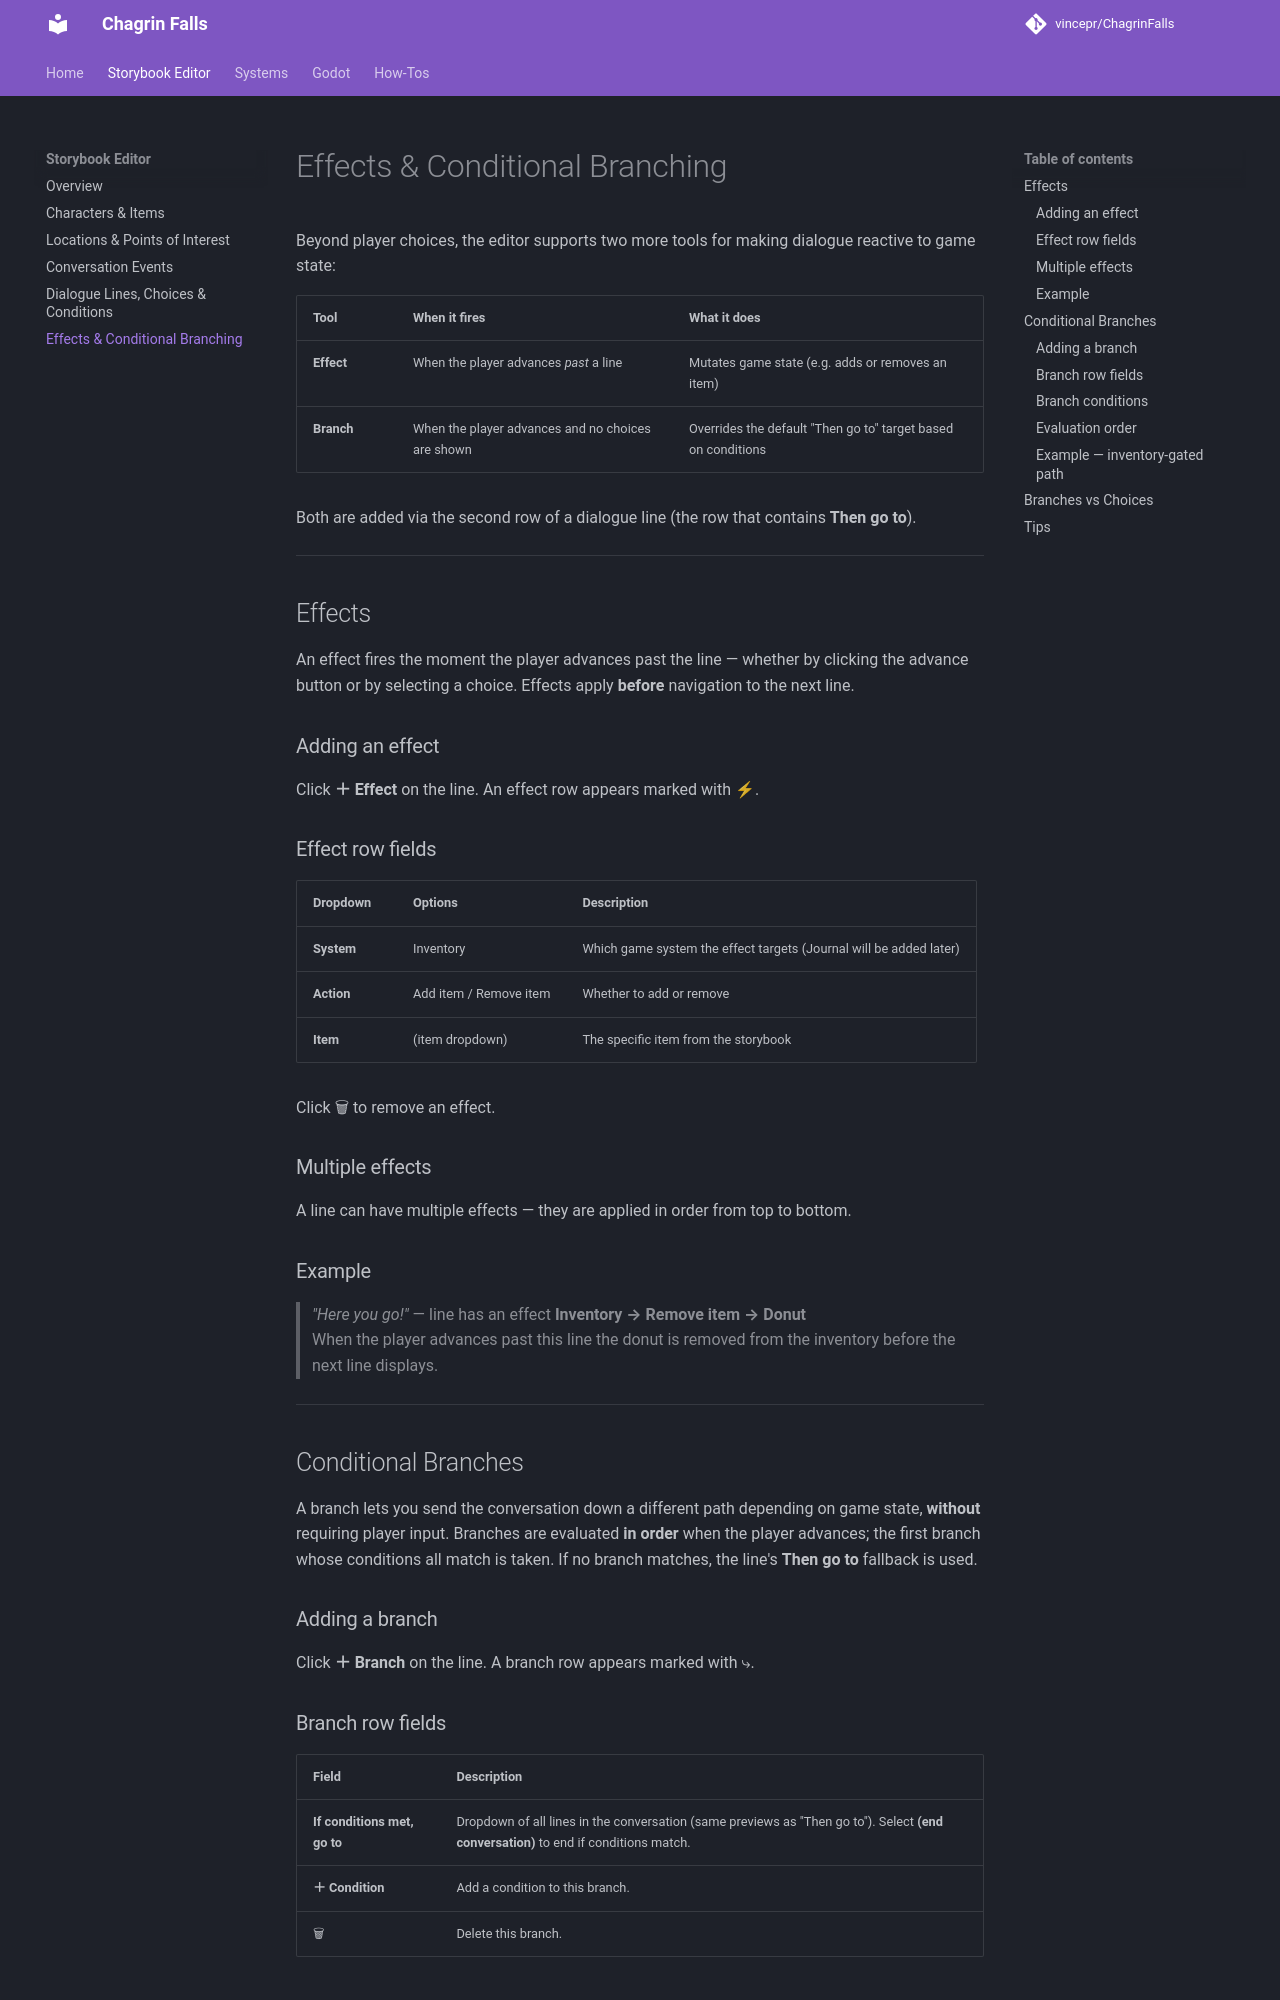

repository: Tinqiu/ChagrinFalls · page: storybook-editor/effects-and-branches/index.html · generator: mkdocs

# Effects & Conditional Branching

Beyond player choices, the editor supports two more tools for making dialogue reactive to game state:

| Tool | When it fires | What it does |
|---|---|---|
| **Effect** | When the player advances *past* a line | Mutates game state (e.g. adds or removes an item) |
| **Branch** | When the player advances and no choices are shown | Overrides the default "Then go to" target based on conditions |

Both are added via the second row of a dialogue line (the row that contains **Then go to**).

---

## Effects

An effect fires the moment the player advances past the line — whether by clicking the advance button or by selecting a choice. Effects apply **before** navigation to the next line.

### Adding an effect

Click **＋ Effect** on the line. An effect row appears marked with ⚡.

### Effect row fields

| Dropdown | Options | Description |
|---|---|---|
| **System** | Inventory | Which game system the effect targets (Journal will be added later) |
| **Action** | Add item / Remove item | Whether to add or remove |
| **Item** | (item dropdown) | The specific item from the storybook |

Click 🗑 to remove an effect.

### Multiple effects

A line can have multiple effects — they are applied in order from top to bottom.

### Example

> *"Here you go!"* — line has an effect **Inventory → Remove item → Donut**  
> When the player advances past this line the donut is removed from the inventory before the next line displays.

---

## Conditional Branches

A branch lets you send the conversation down a different path depending on game state, **without** requiring player input. Branches are evaluated **in order** when the player advances; the first branch whose conditions all match is taken. If no branch matches, the line's **Then go to** fallback is used.

### Adding a branch

Click **＋ Branch** on the line. A branch row appears marked with ⤷.

### Branch row fields

| Field | Description |
|---|---|
| **If conditions met, go to** | Dropdown of all lines in the conversation (same previews as "Then go to"). Select **(end conversation)** to end if conditions match. |
| **＋ Condition** | Add a condition to this branch. |
| 🗑 | Delete this branch. |
